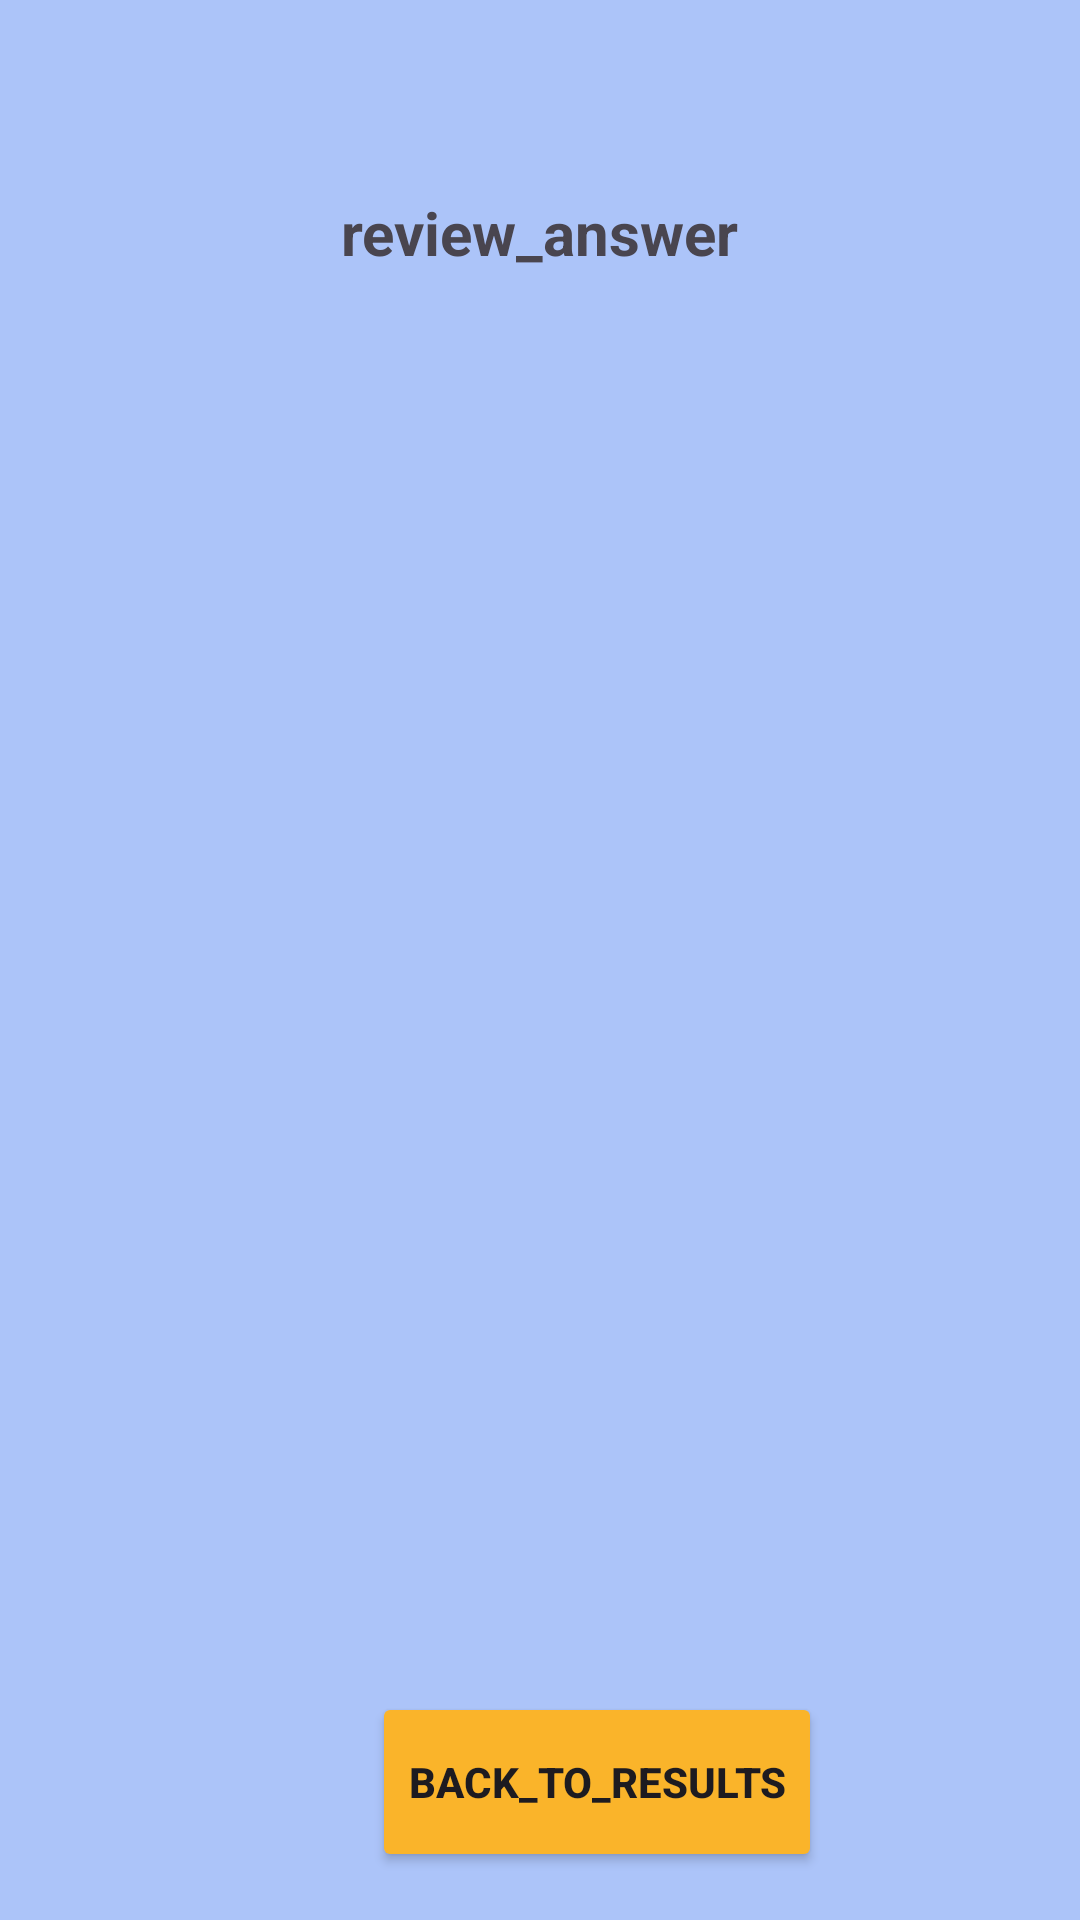

This screen was rendered from an Android layout file. Write that file and the resources it references.
<!-- AndroidManifest.xml: application theme Theme.Splash_Screen -->
<!-- res/layout/review_main.xml -->
<?xml version="1.0" encoding="utf-8"?>
<androidx.constraintlayout.widget.ConstraintLayout
    xmlns:android="http://schemas.android.com/apk/res/android"
    xmlns:app="http://schemas.android.com/apk/res-auto"
    xmlns:tools="http://schemas.android.com/tools"
    android:id="@+id/main"
    android:layout_width="match_parent"
    android:layout_height="match_parent"
    tools:context=".reviewActivity"
    android:background="#ACC4F9">

    <ImageView
        android:id="@+id/logo"
        android:layout_width="150dp"
        android:layout_height="wrap_content"
        android:layout_marginTop="40dp"
        android:adjustViewBounds="true"
        android:contentDescription="logo"
        android:src="@drawable/iconClued"
        app:layout_constraintEnd_toEndOf="parent"
        app:layout_constraintHorizontal_bias="0.498"
        app:layout_constraintStart_toStartOf="parent"
        app:layout_constraintTop_toTopOf="parent" />

    <TextView
        android:layout_width="wrap_content"
        android:layout_height="wrap_content"
        android:id="@+id/reviewAnswer"
        android:text="review_answer"
        android:textStyle="bold"
        android:textSize="20sp"
        android:layout_marginTop="24dp"
        app:layout_constraintTop_toBottomOf="@+id/logo"
        app:layout_constraintStart_toStartOf="parent"
        app:layout_constraintEnd_toEndOf="parent"/>

    <androidx.recyclerview.widget.RecyclerView
        android:id="@+id/quizAns"
        android:layout_width="0dp"
        android:layout_height="0dp"
        android:layout_marginTop="15dp"
        android:layout_marginBottom="10dp"
        app:layout_constraintBottom_toTopOf="@+id/btnBackHome"
        app:layout_constraintEnd_toEndOf="parent"
        app:layout_constraintHorizontal_bias="0.0"
        app:layout_constraintStart_toStartOf="parent"
        app:layout_constraintTop_toBottomOf="@+id/reviewAnswer"
        app:layout_constraintVertical_bias="0.0" />

    <Button
        android:id="@+id/btnBackHome"
        android:layout_width="0dp"
        android:layout_height="60dp"
        android:layout_marginStart="124dp"
        android:layout_marginBottom="16dp"
        android:backgroundTint="#FAB42A"
        android:text="back_to_results"
        android:textStyle="bold"
        app:layout_constraintBottom_toBottomOf="parent"
        app:layout_constraintEnd_toEndOf="0dp"
        app:layout_constraintStart_toStartOf="parent" />

</androidx.constraintlayout.widget.ConstraintLayout>
<!-- resources referenced by this layout -->
<resources>
  <style name="Theme.Splash_Screen" parent="Base.Theme.Splash_Screen" />
  <style name="Base.Theme.Splash_Screen" parent="Theme.Material3.DayNight.NoActionBar">
          
          
      </style>
</resources>
